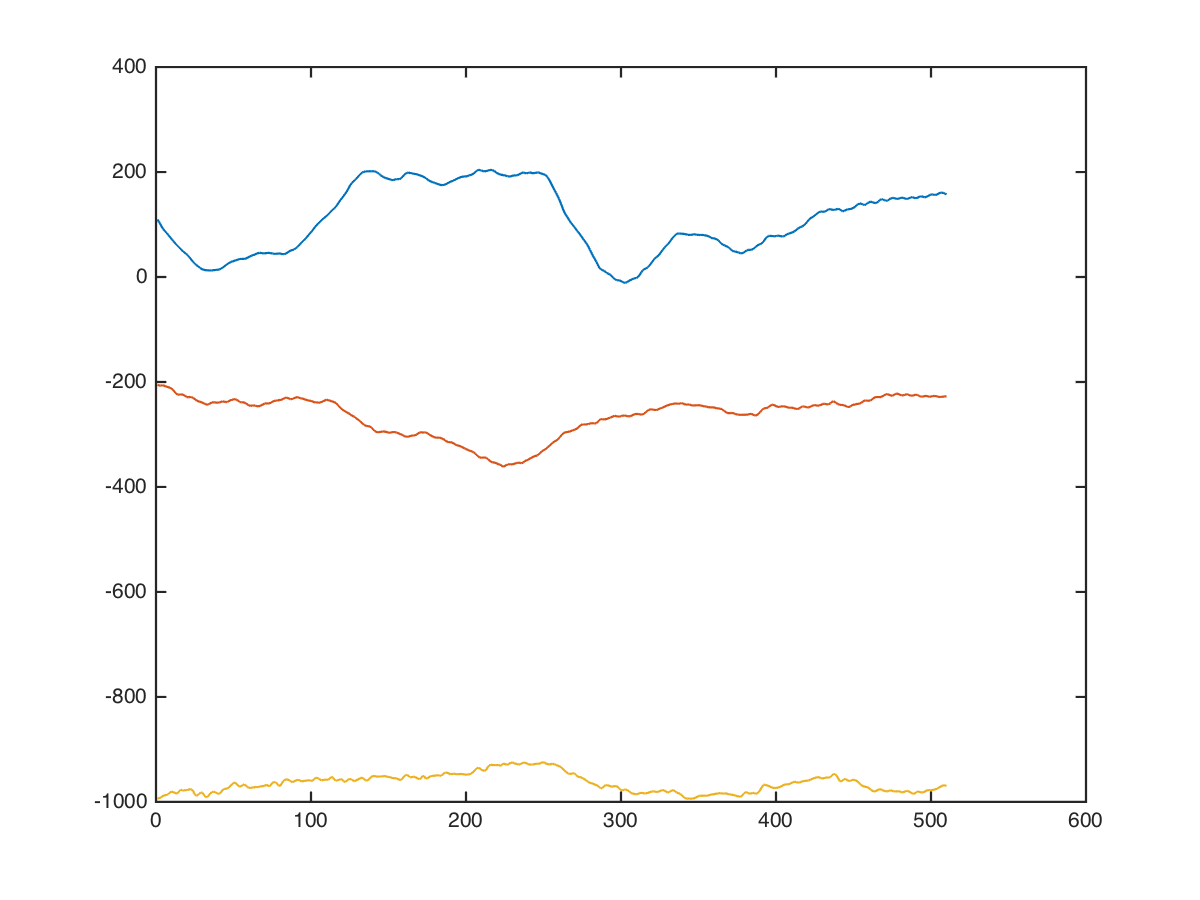

The table this chart was drawn from, first rows:
x, x, , 0, 0, 176, -144, -992
x, x, , 0, 0, 194, -158, -974
x, x, , 0, 0, 217, -178, -958
x, x, , 0, 0, 227, -198, -1024
x, x, , 0, 0, 222, -208, -1048
x, x, , 0, 0, 202, -208, -1034
x, x, , 0, 0, 191, -176, -996
x, x, , 0, 0, 180, -149, -971
x, x, , 0, 0, 164, -139, -981
x, x, , 0, 0, 178, -140, -977
x, x, , 0, 0, 202, -144, -966
x, x, , 0, 0, 216, -150, -946
x, x, , 0, 0, 219, -152, -946
x, x, , 0, 0, 209, -152, -966
x, x, , 0, 0, 208, -161, -1031
x, x, , 0, 0, 204, -166, -1056
x, x, , 0, 0, 188, -162, -976
x, x, , 0, 0, 191, -181, -1001
x, x, , 0, 0, 202, -208, -1056
x, x, , 0, 0, 228, -208, -976
x, x, , 0, 0, 240, -200, -924
x, x, , 0, 0, 240, -186, -898
x, x, , 0, 0, 222, -188, -936
x, x, , 0, 0, 205, -189, -953
x, x, , 0, 0, 195, -179, -903
x, x, , 0, 0, 192, -166, -916
x, x, , 0, 0, 189, -152, -952
x, x, , 0, 0, 159, -146, -952
x, x, , 0, 0, 134, -149, -952
x, x, , 0, 0, 114, -159, -952
x, x, , 0, 0, 94, -187, -1010
x, x, , 0, 0, 74, -212, -1058
x, x, , 0, 0, 54, -228, -1062
x, x, , 0, 0, 30, -242, -1050
x, x, , 0, 0, 6, -254, -1030
x, x, , 0, 0, -14, -228, -1016
x, x, , 0, 0, -9, -234, -1000
x, x, , 0, 0, 21, -268, -986
x, x, , 0, 0, 15, -263, -980
x, x, , 0, 0, -4, -250, -979
x, x, , 0, 0, -44, -230, -989
x, x, , 0, 0, -60, -228, -1013
x, x, , 0, 0, -63, -234, -1038
x, x, , 0, 0, -53, -248, -1018
x, x, , 0, 0, -53, -264, -1023
x, x, , 0, 0, -63, -278, -1053
x, x, , 0, 0, -68, -307, -1088
x, x, , 0, 0, -62, -320, -1088
x, x, , 0, 0, -26, -296, -1008
x, x, , 0, 0, -16, -278, -988
x, x, , 0, 0, -18, -260, -988
x, x, , 0, 0, -44, -226, -942
x, x, , 0, 0, -46, -196, -910
x, x, , 0, 0, -26, -170, -890
x, x, , 0, 0, 8, -226, -969
x, x, , 0, 0, 32, -264, -1014
x, x, , 0, 0, 32, -240, -954
x, x, , 0, 0, 4, -204, -890
x, x, , 0, 0, -29, -172, -839
x, x, , 0, 0, 1, -218, -909
x, x, , 0, 0, 24, -272, -972
... 499 more rows
